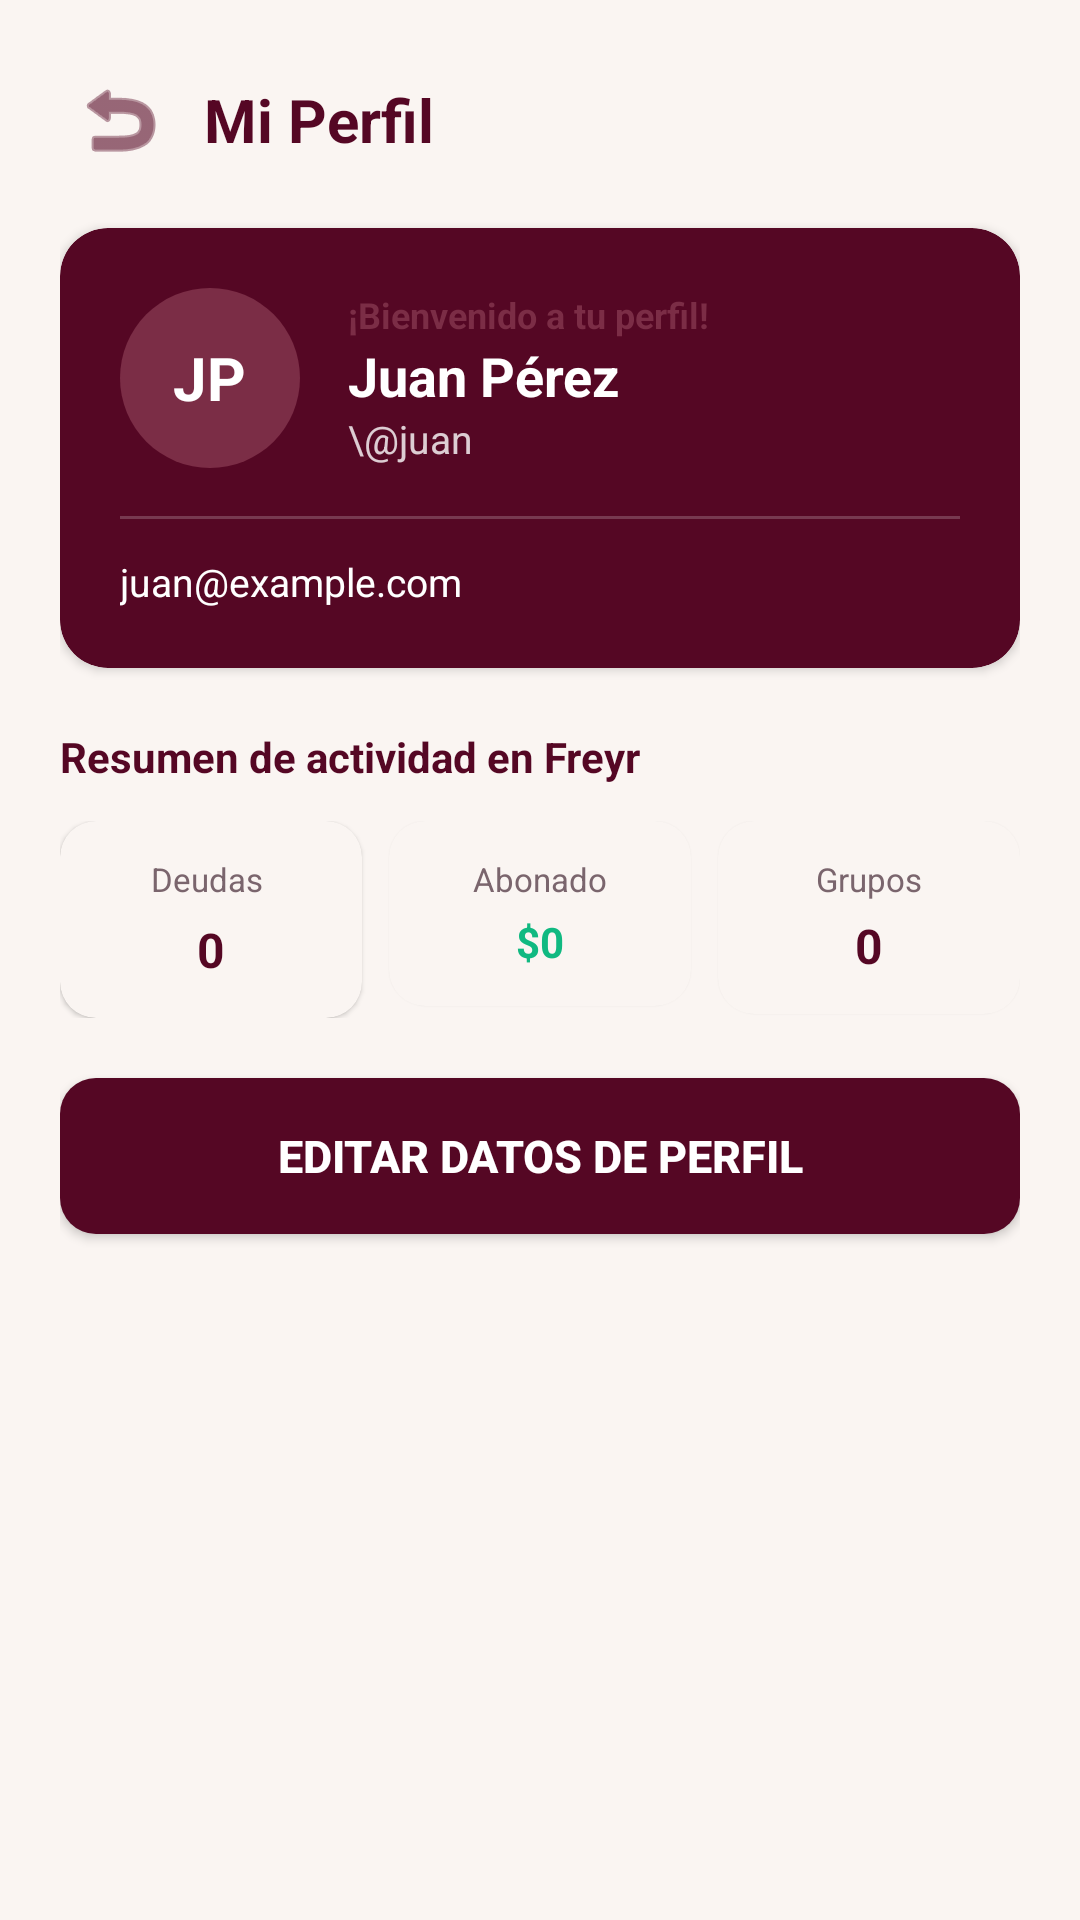

Produce the Android XML layout that renders to this screen, including the resource entries it uses.
<!-- AndroidManifest.xml: application theme Theme.Freyr -->
<!-- res/layout/activity_ver_perfil.xml -->
<?xml version="1.0" encoding="utf-8"?>
<ScrollView xmlns:android="http://schemas.android.com/apk/res/android"
    xmlns:app="http://schemas.android.com/apk/res-auto"
    android:layout_width="match_parent"
    android:layout_height="match_parent"
    android:fillViewport="true"
    android:background="@color/freyr_background">

    <LinearLayout
        android:layout_width="match_parent"
        android:layout_height="wrap_content"
        android:orientation="vertical"
        android:padding="20dp">

        
        <LinearLayout
            android:layout_width="match_parent"
            android:layout_height="wrap_content"
            android:orientation="horizontal"
            android:gravity="center_vertical"
            android:layout_marginBottom="16dp">

            <ImageButton
                android:id="@+id/btn_back_profile"
                android:layout_width="40dp"
                android:layout_height="40dp"
                android:background="?attr/selectableItemBackgroundBorderless"
                android:src="@android:drawable/ic_menu_revert"
                android:contentDescription="@string/btn_back"
                app:tint="@color/freyr_primary" />

            <TextView
                android:layout_width="wrap_content"
                android:layout_height="wrap_content"
                android:text="Mi Perfil"
                android:textColor="@color/freyr_primary"
                android:textSize="20sp"
                android:textStyle="bold"
                android:layout_marginStart="8dp" />
        </LinearLayout>

        
        <androidx.cardview.widget.CardView
            android:layout_width="match_parent"
            android:layout_height="wrap_content"
            app:cardCornerRadius="16dp"
            app:cardElevation="2dp"
            app:cardBackgroundColor="@color/freyr_primary"
            android:layout_marginBottom="20dp">

            <LinearLayout
                android:layout_width="match_parent"
                android:layout_height="wrap_content"
                android:orientation="vertical"
                android:padding="20dp">

                <LinearLayout
                    android:layout_width="match_parent"
                    android:layout_height="wrap_content"
                    android:orientation="horizontal"
                    android:gravity="center_vertical">

                    
                    <FrameLayout
                        android:layout_width="60dp"
                        android:layout_height="60dp"
                        android:background="@drawable/bg_avatar">

                        <TextView
                            android:id="@+id/tv_profile_initials"
                            android:layout_width="wrap_content"
                            android:layout_height="wrap_content"
                            android:layout_gravity="center"
                            android:text="JP"
                            android:textColor="#FFFFFF"
                            android:textSize="20sp"
                            android:textStyle="bold" />
                    </FrameLayout>

                    <LinearLayout
                        android:layout_width="0dp"
                        android:layout_height="wrap_content"
                        android:layout_weight="1"
                        android:orientation="vertical"
                        android:layout_marginStart="16dp">

                        <TextView
                            android:layout_width="wrap_content"
                            android:layout_height="wrap_content"
                            android:text="¡Bienvenido a tu perfil!"
                            android:textColor="@color/freyr_secondary"
                            android:textSize="12sp"
                            android:textStyle="bold" />

                        <TextView
                            android:id="@+id/tv_profile_full_name"
                            android:layout_width="wrap_content"
                            android:layout_height="wrap_content"
                            android:text="Juan Pérez"
                            android:textColor="#FFFFFF"
                            android:textSize="18sp"
                            android:textStyle="bold" />

                        <TextView
                            android:id="@+id/tv_profile_username"
                            android:layout_width="wrap_content"
                            android:layout_height="wrap_content"
                            android:text="\@juan"
                            android:textColor="#FFFFFF"
                            android:alpha="0.8"
                            android:textSize="13sp" />
                    </LinearLayout>
                </LinearLayout>

                <View
                    android:layout_width="match_parent"
                    android:layout_height="1dp"
                    android:background="#FFFFFF"
                    android:alpha="0.2"
                    android:layout_marginTop="16dp"
                    android:layout_marginBottom="12dp" />

                <TextView
                    android:id="@+id/tv_profile_email"
                    android:layout_width="wrap_content"
                    android:layout_height="wrap_content"
                    android:text="juan@example.com"
                    android:textColor="#FFFFFF"
                    android:textSize="13sp" />

            </LinearLayout>
        </androidx.cardview.widget.CardView>

        
        <TextView
            android:layout_width="wrap_content"
            android:layout_height="wrap_content"
            android:text="Resumen de actividad en Freyr"
            android:textColor="@color/freyr_primary"
            android:textSize="14sp"
            android:textStyle="bold"
            android:layout_marginBottom="12dp" />

        
        <LinearLayout
            android:layout_width="match_parent"
            android:layout_height="wrap_content"
            android:orientation="horizontal"
            android:layout_marginBottom="20dp">

            <androidx.cardview.widget.CardView
                android:layout_width="0dp"
                android:layout_height="wrap_content"
                android:layout_weight="1"
                app:cardCornerRadius="12dp"
                app:cardElevation="1dp"
                app:cardBackgroundColor="@color/freyr_card_bg"
                android:layout_marginEnd="6dp">

                <LinearLayout
                    android:layout_width="match_parent"
                    android:layout_height="wrap_content"
                    android:orientation="vertical"
                    android:gravity="center"
                    android:padding="12dp">

                    <TextView
                        android:layout_width="40dp"
                        android:layout_height="16dp"
                        android:text="Deudas"
                        android:textColor="@color/freyr_text_secondary"
                        android:textSize="11sp" />

                    <TextView
                        android:id="@+id/tv_stat_debts_count"
                        android:layout_width="wrap_content"
                        android:layout_height="wrap_content"
                        android:text="0"
                        android:textColor="@color/freyr_primary"
                        android:textSize="16sp"
                        android:textStyle="bold"
                        android:layout_marginTop="4dp" />
                </LinearLayout>
            </androidx.cardview.widget.CardView>

            <androidx.cardview.widget.CardView
                android:layout_width="0dp"
                android:layout_height="wrap_content"
                android:layout_weight="1"
                app:cardCornerRadius="12dp"
                app:cardElevation="1dp"
                app:cardBackgroundColor="@color/freyr_card_bg"
                android:layout_marginStart="3dp"
                android:layout_marginEnd="3dp">

                <LinearLayout
                    android:layout_width="match_parent"
                    android:layout_height="wrap_content"
                    android:orientation="vertical"
                    android:gravity="center"
                    android:padding="12dp">

                    <TextView
                        android:layout_width="wrap_content"
                        android:layout_height="wrap_content"
                        android:text="Abonado"
                        android:textColor="@color/freyr_text_secondary"
                        android:textSize="11sp" />

                    <TextView
                        android:id="@+id/tv_stat_paid_total"
                        android:layout_width="wrap_content"
                        android:layout_height="wrap_content"
                        android:text="$0"
                        android:textColor="@color/freyr_status_paid"
                        android:textSize="14sp"
                        android:textStyle="bold"
                        android:layout_marginTop="4dp" />
                </LinearLayout>
            </androidx.cardview.widget.CardView>

            <androidx.cardview.widget.CardView
                android:layout_width="0dp"
                android:layout_height="wrap_content"
                android:layout_weight="1"
                app:cardCornerRadius="12dp"
                app:cardElevation="1dp"
                app:cardBackgroundColor="@color/freyr_card_bg"
                android:layout_marginStart="6dp">

                <LinearLayout
                    android:layout_width="match_parent"
                    android:layout_height="wrap_content"
                    android:orientation="vertical"
                    android:gravity="center"
                    android:padding="12dp">

                    <TextView
                        android:layout_width="wrap_content"
                        android:layout_height="wrap_content"
                        android:text="Grupos"
                        android:textColor="@color/freyr_text_secondary"
                        android:textSize="11sp" />

                    <TextView
                        android:id="@+id/tv_stat_groups_count"
                        android:layout_width="wrap_content"
                        android:layout_height="wrap_content"
                        android:text="0"
                        android:textColor="@color/freyr_primary"
                        android:textSize="16sp"
                        android:textStyle="bold"
                        android:layout_marginTop="4dp" />
                </LinearLayout>
            </androidx.cardview.widget.CardView>
        </LinearLayout>

        
        <Button
            android:id="@+id/btn_go_to_edit_profile"
            android:layout_width="match_parent"
            android:layout_height="52dp"
            android:background="@drawable/bg_button_primary"
            android:text="Editar Datos de Perfil"
            android:textColor="#FFFFFF"
            android:textSize="15sp"
            android:textStyle="bold"
            app:backgroundTint="@null"
            android:layout_marginBottom="12dp" />

    </LinearLayout>
</ScrollView>
<!-- resources referenced by this layout -->
<resources>
  <color name="freyr_background">#FAF5F2</color>
  <color name="freyr_card_bg">#FAF5F2</color>
  <color name="freyr_primary">#550724</color>
  <color name="freyr_secondary">#7B2D46</color>
  <color name="freyr_status_paid">#10B981</color>
  <color name="freyr_text_secondary">#7A656D</color>
  <!-- drawable bg_avatar (drawable) -->
  <shape xmlns:android="http://schemas.android.com/apk/res/android"
      android:shape="oval">
      <solid android:color="@color/freyr_secondary" />
  </shape>
  <!-- drawable bg_button_primary (drawable) -->
  <?xml version="1.0" encoding="utf-8"?>
  <ripple xmlns:android="http://schemas.android.com/apk/res/android"
      android:color="#33FFFFFF">
      <item>
          <shape android:shape="rectangle">
              <corners android:radius="12dp" />
              <solid android:color="@color/freyr_primary" />
          </shape>
      </item>
  </ripple>
  <string name="btn_back">Volver</string>
  <style name="Theme.Freyr" parent="Theme.MaterialComponents.DayNight.NoActionBar">
          
          <item name="android:statusBarColor">#550724</item>
  
          
          <item name="android:windowLightStatusBar">false</item>
  
          
          <item name="colorPrimary">#550724</item>
          <item name="colorPrimaryVariant">#42091D</item>
          <item name="colorOnPrimary">#FFFFFF</item>
          <item name="android:windowBackground">#FAF5F2</item>
      </style>
</resources>
